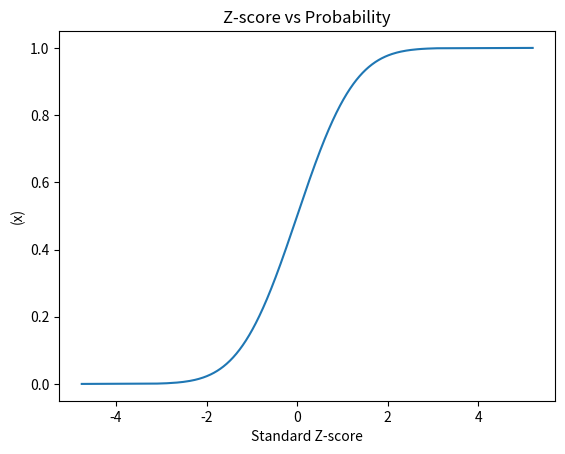

Generate this figure with matplotlib:
import matplotlib.pyplot as plt
from scipy.stats import norm
import numpy as np

p_x = np.linspace(0.000001, 0.9999999, 1000)
y = norm.ppf(p_x)

print(norm.ppf(0))
print(norm.ppf(1))
print(norm.ppf(0.5))

plt.plot(y, p_x)
plt.title("Z-score vs Probability")
plt.xlabel("Standard Z-score")
plt.ylabel("(x)")
plt.show()